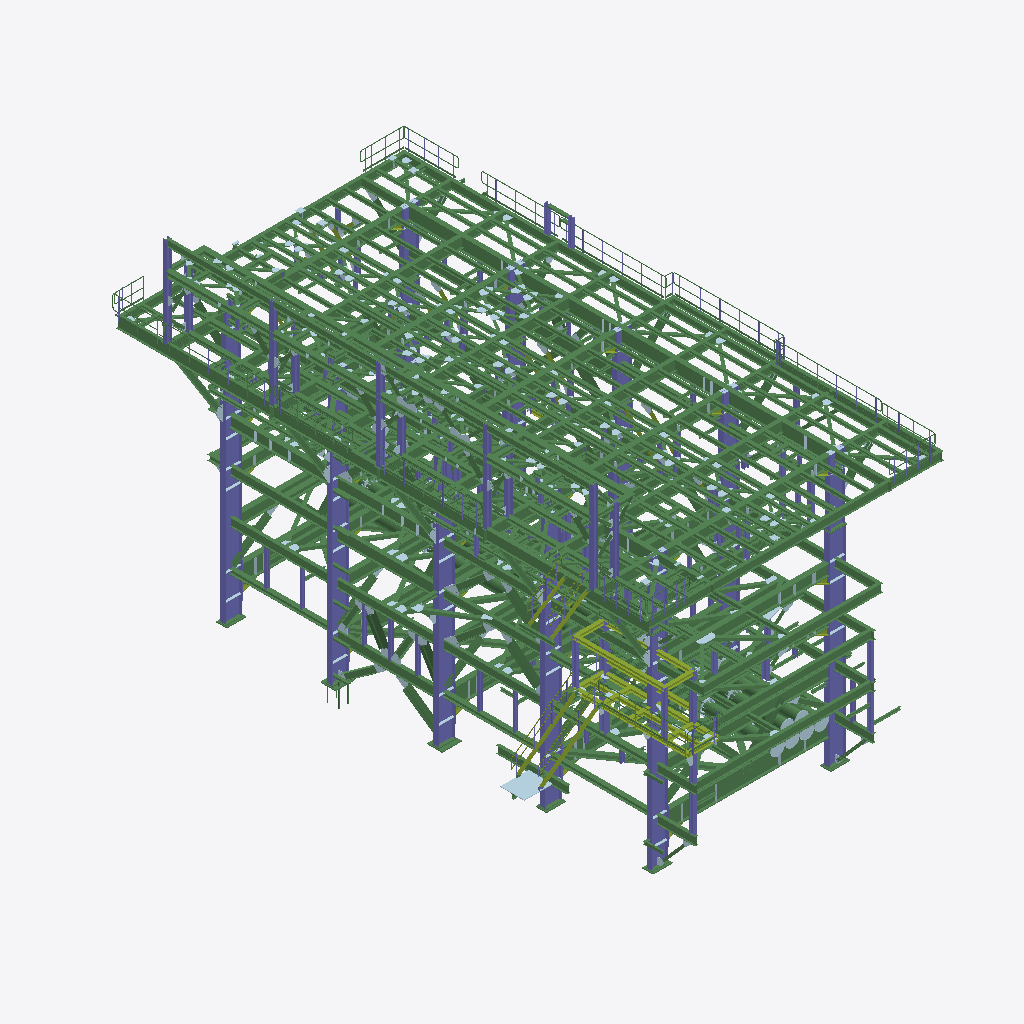
Isometric view of an IFC building model (IFC-SPF (STEP), schema IFC2X3, length unit millimetre), seen from the south-west, elements coloured by IFC class (only those large enough to see are counted): 340 beams (green), 47 columns (violet), 12 members (olive), 1 plate (pale blue).
Extent 19.1 m × 30.4 m × 21.5 m (x, y, z). Storeys (1): Undefined at 0.00 m. Elements (3770): 2111 IfcPlate, 1229 IfcBeam, 325 IfcColumn, 105 IfcMember.

HEADER;
FILE_DESCRIPTION(('ViewDefinition[CoordinationView_V2.0]','ExchangeRequirement[Structural, SurfaceGeometry]','Option [GridExport:On]','Option [Assemblies:Off]','Option [Bolts:On]','Option [Rebars:On]','Option [PourObjects:On]','Option [Welds:Off]','Option [SurfaceTreatments:On]','Option [LocationBy:0]','Option [ViewColors:Off]','Option [SectionedSpine:Off]','[2 more]'),'2;1');
FILE_NAME('8-SSPAR-800206A.ifc','2026-04-24T15:03:06',('DSPETROFAC\\parabb'),('Structural Designer'),'IFC Parser Version: 3.14.0','Tekla Structures 2024 Service Pack 2, IFC Export','');
FILE_SCHEMA(('IFC2X3'));
ENDSEC;
DATA;
#37=IFCPROJECT('29Sojy6KL4A8D9hHeDMKqq',#5,'Undefined',$,$,$,$,(#11),#36);
#39=IFCSITE('03LDDzVzf53hkXsemHg4Dq',#5,'Undefined',$,$,#38,$,$,.ELEMENT.,$,$,$,$,$);
#41=IFCBUILDING('25kJ2o7pv6BOOu_0ZXvQAq',#5,'Undefined',$,$,#40,$,$,.ELEMENT.,$,$,$);
#43=IFCBUILDINGSTOREY('3ojEAxzfnBpPfKt3imL30n',#5,'Undefined',$,$,#42,$,$,.ELEMENT.,0.0);
#110169=IFCCOLUMN('3Cr6Gx6l11SvlAxBAaQ6i$',#430,'COLUMN','UB914X305X289',$,#110168,#110166,'IDccd4643b-1af0-4173-9bca-ecb2a4686b3f');
#110264=IFCCOLUMN('1Hs4ZjECHDKxF13ysvmmNh',#430,'COLUMN','UB914X305X289',$,#110263,#110261,'ID51d848ed-38c4-4d53-b3c1-0fcdb9c305eb');
#110246=IFCCOLUMN('0YPPyC7o11Kwp5RKh6rA40',#430,'COLUMN','UB914X305X289',$,#110245,#110243,'ID22659f0c-1f20-4153-acc5-6d4ac6d4a100');
#110350=IFCCOLUMN('2pitqrtOLA$Qg3Ca$YjIHo',#430,'COLUMN','UB914X305X289',$,#110349,#110347,'IDb3b37d35-dd85-4afd-aa83-324fe2b52472');
#110359=IFCCOLUMN('3G1Kj_FSLA9BjwpVrl_os8',#430,'COLUMN','UB914X305X289',$,#110358,#110356,'IDd0054b7e-3dc5-4a24-bb7a-cdfd6ffb2d88');
#110341=IFCCOLUMN('3M9NQD_$51iO6xfHNcHHUj',#430,'COLUMN','UB914X305X289',$,#110340,#110338,'IDd625768d-fbf1-41b1-81bb-a515e64517ad');
#102459=IFCBEAM('0Buy4tvjb2D9cexFyO277F',#430,'BEAM','UB1016X305X349',$,#102458,#102455,'ID0be3c137-e6d9-4234-99a8-ecff180871cf');
#109409=IFCBEAM('037cknTO9DThPBxK5k0rs2',#13955,'BEAM','UB610X305X179',$,#109408,#109405,'ID031e6bb1-7582-4d76-b64b-ed416e035d82');
#95927=IFCBEAM('0CY_JqBST7_ufEprLLZEiG',#11444,'BEAM','UB610X229X125',$,#95926,#95923,'ID0c8be4f4-2dc7-47fb-8a4e-cf55558ceb10');
#109084=IFCBEAM('26eXxMsqrCuPHBvQ28qhdq',#10784,'BEAM','UB457X191X74',$,#109083,#109080,'ID86a21ed6-db4d-4ce1-944b-e5a088d2b9f4');
#19679=IFCBEAM('0vcEmKDZbAQf8oLz_kwLmC',#19619,'BEAM','UB457X191X74',$,#19678,#19675,'ID3998ec14-3639-4a6a-9232-57dfaee95c0c');
#109064=IFCBEAM('0s6Me61fHEg8Y0muafMG81',#109058,'BEAM','UB457X191X74',$,#109063,#109060,'ID36196a06-0694-4ea8-8880-c38929590201');
#107579=IFCBEAM('3F6Tw8IfPDXxyvzaMLinmB',#8032,'BEAM','UB610X229X125',$,#107578,#107575,'IDcf19de88-4a96-4d87-bf39-f64595b31c0b');
#109074=IFCBEAM('1g1CsZ0Nf0zfKcmidOAZsW',#22567,'BEAM','UB457X191X74',$,#109073,#109070,'ID6a04cda3-017a-40f6-9526-c2c9d82a3da0');
#109916=IFCBEAM('3r0A8TskH1kepWtIStlLiO',#26773,'BEAM','UB762X267X197',$,#109915,#109912,'IDf500a21d-dae4-41ba-8ce0-dd2737bd5b18');
#110071=IFCBEAM('24v3GOaPbE2exUBooVfu2d',#26079,'BEAM','UB610X305X149',$,#110070,#110067,'ID84e43418-9199-4e0a-8ede-2f2c9fa780a7');
#109946=IFCBEAM('2CJ7wc_av9tBWSY_ikP9u8',#6820,'BEAM','UB762X267X197',$,#109945,#109942,'ID8c4c7ea6-fa4e-49dc-b81c-8beb2e649e08');
#109936=IFCBEAM('1Q94ft$Bj8HR0CHALwFTQj',#26773,'BEAM','UB762X267X197',$,#109935,#109932,'ID5a244a77-fcbb-4845-b00c-44a57a3dd6ad');
#109033=IFCBEAM('0oN4tuYPf2Fx2EqeB7QZzv',#57815,'BEAM','UB610X229X125',$,#109032,#109029,'ID325c4df8-899a-423f-b08e-d282c76a3f79');
#109231=IFCBEAM('2lqqAJo4vB2A4jgFvMLfMg',#430,'BEAM','UB610X305X149',$,#109230,#109227,'IDafd34293-c84e-4b08-a12d-a8fe565695aa');
#109926=IFCBEAM('1mudBDOjb6lB$Pya6I$$Jq',#430,'BEAM','UB762X267X197',$,#109925,#109922,'ID70e272cd-62d9-46bc-bfd9-f24192fff4f4');
#107186=IFCBEAM('2Mqy2qMF9CGRjVr0tH2U_9',#6820,'BEAM','UB457X191X74',$,#107185,#107183,'ID96d3c0b4-58f2-4c41-bb5f-d40dd109ef89');
#110061=IFCBEAM('0pun4BOG58t9IrjAchU70M',#13094,'BEAM','UB610X305X149',$,#110060,#110057,'ID33e3110b-6101-48dc-94b5-b4a9ab787016');
#109536=IFCBEAM('0yloZ45Yr4zfsLhWf_IGb7',#31617,'BEAM','UB610X305X179',$,#109535,#109533,'ID3cbf28c4-162d-44f6-9d95-ae0a7e490947');
#106697=IFCBEAM('2JDsD0eLb31OPd4FWUJfyV',#106637,'BEAM','UB610X229X125',$,#106696,#106693,'ID93376340-a159-4305-8667-10f81e4e9f1f');
#110051=IFCBEAM('2Fdh$3JD916gocb_dUTGz5',#13094,'BEAM','UB610X305X149',$,#110050,#110047,'ID8f9ebfc3-4cd2-411a-aca6-97e9de750f45');
#107615=IFCBEAM('3bBZYzf157RxZWvtx$domx',#11444,'BEAM','UB610X229X125',$,#107614,#107611,'IDe52e38bd-a411-476f-b8e0-e77eff9f2c3b');
#109550=IFCBEAM('1JpT_WQznDePgkqpnFMEfQ',#430,'BEAM','UB610X305X179',$,#109549,#109547,'ID53cddfa0-6bdc-4da1-9aae-d33c4f58ea5a');
#56791=IFCBEAM('1_ZjXjv5X66PHZbTlNE8uF',#430,'BEAM','UB610X229X125',$,#56790,#56787,'ID7e8ed86d-e458-4619-9463-95dbd7388e0f');
#107625=IFCBEAM('3yTHakHOP4IA2SpcCj1Sks',#11444,'BEAM','UB610X229X125',$,#107624,#107621,'IDfc75192e-4586-4448-a09c-ce632d05cbb6');
#108881=IFCBEAM('0sljtzsh53Nv0Ve$w5YYmy',#77593,'BEAM','UB610X229X125',$,#108880,#108877,'ID36beddfd-dab1-435f-901f-a3fe858a2c3c');
#110025=IFCBEAM('22MdNbYuv4BhpbNWYmEpGm',#13094,'BEAM','UB610X305X149',$,#110024,#110021,'ID825a75e5-8b8e-442e-bce5-5e08b03b3430');
#110041=IFCBEAM('1dh9WSsLr0V896AUFYDbhC',#430,'BEAM','UB610X305X149',$,#110040,#110037,'ID67ac981c-d95d-407c-8246-29e3e2365acc');
#106996=IFCBEAM('01QEHakMP3HfBrj2KAoibK',#26773,'BEAM','UB610X229X125',$,#106995,#106992,'ID0168e464-b966-4346-92f5-b4250acac954');
#92720=IFCBEAM('1hFFd9W4H78g5U9U2B$eIm',#50965,'BEAM','UB533X210X92',$,#92719,#92716,'ID6b3cf9c9-8044-4722-a15e-25e08bfe84b0');
#109419=IFCBEAM('35OLgIitfBKg5A5ck$6e9N',#94722,'BEAM','UB457X191X74',$,#109418,#109415,'IDc5615a92-b37a-4b52-a14a-166bbf1a8257');
#106632=IFCBEAM('0iFjfmiA17zAyficcwQxzj',#106626,'BEAM','UB457X191X74',$,#106631,#106628,'ID2c3eda70-b0a0-47f4-af29-b269ba6bbf6d');
#109428=IFCBEAM('3M0q7OfbzEUO3huxhoZfnq',#50965,'BEAM','UB457X191X74',$,#109427,#109425,'IDd60341d8-a65f-4e79-80eb-e3baf28e9c74');
#19696=IFCBEAM('1VFKRcbXnBbRbjYL6SLUb8',#19619,'BEAM','UB457X191X74',$,#19695,#19692,'ID5f3d46e6-961c-4b95-b96d-89519c55e948');
#102380=IFCBEAM('332fZzVEv0yQAijGrTB_5u',#11444,'BEAM','UC305X305X97',$,#102379,#102376,'IDc30a98fd-7cee-40f1-a2ac-b50d5d2fe178');
#109437=IFCBEAM('3qXsud8EPFWQZQTvRolltI',#430,'BEAM','UB457X191X74',$,#109436,#109434,'IDf4876e27-20e6-4f81-a8da-7796f2befdd2');
#102222=IFCBEAM('2a1$rrRXr5DBfVD_NHYTHa',#11444,'BEAM','UC305X305X97',$,#102221,#102218,'IDa407fd75-6e1d-4534-ba5f-37e5d189d464');
#101993=IFCBEAM('0gwo3GAK1BeenY6rTpGopB',#11444,'BEAM','UC305X305X97',$,#101992,#101989,'ID2aeb20d0-2940-4ba2-8c62-1b5773432ccb');
#107437=IFCBEAM('3iInVFUHH1kB5Rd1Dnvu2Q',#430,'BEAM','UB457X191X74',$,#107436,#107433,'IDec4b17cf-7914-41b8-b15b-9c1371e7809a');
#24499=IFCBEAM('1FNNEEBTb39xS4ZKdYMBQv',#11444,'BEAM','UC305X305X97',$,#24498,#24495,'ID4f5d738e-2dd9-4327-b704-8d49e258b6b9');
#101614=IFCBEAM('2dLVEBtvj2WfGOqzcBnoCg',#11444,'BEAM','UC305X305X97',$,#101613,#101610,'IDa755f38b-df9b-4282-9418-d3d98bc7232a');
#8014=IFCBEAM('1vpc8g7V98_vOvxF3x1rY$',#7383,'BEAM','UB457X191X74',$,#8013,#8010,'ID79ce622a-1df2-48fb-9639-ecf0fb0758bf');
#106762=IFCBEAM('1tViTmjaz8uQX$u8e9dnoy',#430,'BEAM','UB457X191X74',$,#106761,#106759,'ID777ec770-b64f-48e1-a87f-e08a099f1cbc');
#100411=IFCBEAM('1N$1wv2Bz1BRWMWAAClPgX',#23046,'BEAM','UB356X171X51',$,#100410,#100407,'ID57fc1eb9-08bf-412d-b816-80a28cbd9aa1');
#100391=IFCBEAM('23BeP6xsH0_ucr9zxhp9Dp',#100385,'BEAM','UB356X171X51',$,#100390,#100387,'ID832e8646-ef64-40fb-89b5-27deebcc9373');
#100378=IFCBEAM('2CQnOWb2X6Oh4ESs9ppakK',#23046,'BEAM','UB356X171X51',$,#100377,#100374,'ID8c6b1620-9428-4662-b10e-736273ce4b94');
#101974=IFCBEAM('3BzEvxoiD9mRj4JLQUs4s4',#11444,'BEAM','UC305X305X97',$,#101973,#101970,'IDcbf4ee7b-cac3-49c1-bb44-4d569ed84d84');
#24610=IFCBEAM('1hbnb_14nBYuCFE_qjzFZA',#11444,'BEAM','UC305X305X97',$,#24609,#24606,'ID6b97197e-044c-4b8b-830f-3bed2df4f8ca');
#100401=IFCBEAM('08Q8Sk5aH0jfxjvDz_i10j',#17727,'BEAM','UB356X171X51',$,#100400,#100397,'ID0868872e-1644-40b6-9eed-e4df7eb0102d');
#102271=IFCBEAM('2LaaxiR8XAzvNvrmHxnODk',#11444,'BEAM','UC305X305X97',$,#102270,#102267,'ID95924eec-6c88-4af7-95f9-d7047bc5836e');
#109560=IFCBEAM('17wSPvRMf8IRUroV1AtcsC',#430,'BEAM','UB457X191X74',$,#109559,#109556,'ID47e9c679-6d6a-4849-b7b5-c9f04ade6d8c');
#109447=IFCBEAM('0EreBf_MzFVRPXuZ7uMfwM',#23221,'BEAM','UC305X305X118',$,#109446,#109443,'ID0ed682e9-f96f-4f7d-b661-e231f85a9e96');
#107447=IFCBEAM('0_ul$xPVzDPA6JK2yzDuML',#6820,'BEAM','UB356X171X51',$,#107446,#107443,'ID3ee2fffb-65ff-4d64-a193-502f3d378595');
#7923=IFCBEAM('1B2GAU7zn3EwQlEiV_ydnu',#6820,'BEAM','UB356X171X51',$,#7922,#7919,'ID4b09029e-1fdc-433b-a6af-3ac7fef27c78');
#92710=IFCBEAM('3NCLqLG315xBllkvugT$DD',#86378,'BEAM','UC254X254X73',$,#92709,#92706,'IDd7315d15-4030-45ec-bbef-bb9e2a77f34d');
#18329=IFCBEAM('3uAXTSdGX4_xbaPhMT2570',#18225,'BEAM','UC254X254X73',$,#18328,#18325,'IDf82a175c-9d08-44fb-b964-66b59d0851c0');
#102361=IFCCOLUMN('2$DGF8685B9QIPHn$l_CKQ',#11444,'STUB COLUMN','UC254X254X73',$,#102360,#102357,'IDbf3503c8-1881-4b25-a499-471feff8c51a');
#109570=IFCBEAM('2aWB5L815F8fP1OheHCF5q',#106626,'BEAM','UB457X191X74',$,#109569,#109566,'IDa480b155-2011-4f22-9641-62ba1130f174');
#19389=IFCBEAM('1jtpnAEzH7zO6VlEYs4Ije',#7383,'BEAM','UB305X165X40',$,#19388,#19385,'ID6ddf3c4a-3bd4-47f5-819f-bce8b6112b68');
#92730=IFCBEAM('3TV9RpXLbAqRaCvjMw6B5w',#86378,'BEAM','UC254X254X73',$,#92729,#92726,'IDdd7c96f3-8559-4ad1-b90c-e6d5ba18b17a');
#109183=IFCBEAM('1_JKAJK7r8$fkxdnM1ddNs',#44,'BEAM','UB610X305X149',$,#109182,#109179,'ID7e4d4293-507d-48fe-9bbb-9f15819e75f6');
#102578=IFCBEAM('1yJz6KsanECOi9PBYVmGCc',#29809,'BEAM','UB1016X305X349',$,#102577,#102574,'ID7c4fd194-da4c-4e31-8b09-64b89fc10326');
#102331=IFCCOLUMN('33hIModIr6zgz5iT7X7Xs7',#11444,'STUB COLUMN','UC254X254X73',$,#102330,#102327,'IDc3ad25b2-9d2d-46f6-af45-b1d1e11e1d87');
#102252=IFCCOLUMN('3q38p26Qj2ahgrZx4c_JQG',#11444,'STUB COLUMN','UC254X254X73',$,#102251,#102248,'IDf40c8cc2-19ab-4292-bab5-8fb126f93690');
#102208=IFCCOLUMN('3R0eiLuTnAKu$NCI90WVet',#11444,'STUB COLUMN','UC254X254X73',$,#102207,#102204,'IDdb028b15-e1dc-4a53-8fd7-31224081fa37');
#97541=IFCBEAM('2KHlmZuAP389KAwunSeoYq',#22567,'BEAM','UB457X191X74',$,#97540,#97537,'ID9446fc23-e0a6-4320-950a-eb8c5ca328b4');
#102301=IFCCOLUMN('1YTntdW$L58ApDpKpY60TH',#11444,'STUB COLUMN','UC254X254X73',$,#102300,#102297,'ID62771de7-83f5-4520-accd-cd4ce2180751');
#22365=IFCPLATE('24VX3JEX52hhRRWEy6o6uU',#8115,'DUMMY','PLT30*1350',$,#22364,#22361,'ID847e10d3-3a11-42ae-b6db-80ef06c86e1e');
#109201=IFCBEAM('3MpWPnc5H8ngfxAWjRFKtB',#430,'BEAM','UB610X305X149',$,#109200,#109197,'IDd6ce0671-9854-48c6-aa7b-2a0b5b3d4dcb');
#102554=IFCBEAM('1vzaz8jOHALfwz_S5_hszy',#430,'BEAM','UB1016X305X349',$,#102553,#102550,'ID79f64f48-b584-4a56-9ebd-f9c17eaf6f7c');
#109896=IFCBEAM('2jgrcM_Gj1zwwNvVjwZDIE',#11444,'BEAM','UB762X267X197',$,#109895,#109892,'IDadab5996-f90b-41f7-ae97-e5fb7a8cd48e');
#107325=IFCBEAM('1g7slyUVr30gD2r9HjArho',#430,'BEAM','UB457X191X74',$,#107324,#107321,'ID6a1f6bfc-79fd-4302-a342-d4946d2b5af2');
#74579=IFCBEAM('2ocEGObOzARfnHVHYOohqT',#430,'BEAM','UC254X254X73',$,#74578,#74575,'IDb298e418-958f-4a6e-9c51-7d1898cabd1d');
#67185=IFCMEMBER('3dasWWNXn4DwRqd0yf9vBx',#23221,'BEAM','UC203X203X46',$,#67184,#67181,'IDe7936820-5e1c-4437-a6f4-9c0f292792fb');
#106981=IFCBEAM('3QASk47g95LRkty6LK0j7A',#6820,'BEAM','UB457X191X74',$,#106980,#106977,'IDda29cb84-1ea2-4555-bbb7-f0655402d1ca');
#109399=IFCBEAM('1YQjeGPkL2EuV5gha7nrYy',#13955,'BEAM','UB610X305X179',$,#109398,#109395,'ID626ada10-66e5-423b-87c5-aab907c758bc');
#97481=IFCCOLUMN('0ludXPzQf1A8gvdL0dEZc2',#6820,'COLUMN','UB838X292X226',$,#97480,#97477,'ID2fe27859-f5aa-4128-8ab9-9d50273a3982');
#22550=IFCBEAM('2DofekeZXAuRtQ2W6mlnHQ',#8115,'DUMMY','UB406X178X67',$,#22549,#22546,'ID8dca9a2e-a238-4ae1-bdda-0a01b0bf145a');
#110327=IFCCOLUMN('2TGjiY_a1FMex2NQhajVEC',#430,'COLUMN','UB914X305X289',$,#110326,#110324,'ID9d42db22-fa40-4f5a-8ec2-5daae4b5f38c');
#109767=IFCBEAM('2roR6WhlH8y9BdnKk5gIn8',#430,'BEAM','UB610X229X125',$,#109766,#109764,'IDb5c9b1a0-aef4-48f0-92e7-c54b85a92c48');
#107702=IFCBEAM('1_$Rlwwpj6vf1SkeZTIaCW',#430,'BEAM','UB610X305X149',$,#107701,#107698,'ID7efdbbfa-eb3b-46e6-905c-ba88dd4a4320');
#108891=IFCBEAM('05O1Uobhr2BeLag8bux616',#26983,'BEAM','UB457X191X74',$,#108890,#108887,'ID056017b2-96bd-422e-8564-a88978ec6046');
#108148=IFCBEAM('2mVegRvLf6XBWTIWUhUCDL',#430,'BEAM','UB610X229X125',$,#108147,#108144,'IDb07e8a9b-e55a-4684-b81d-4a07ab78c355');
#109281=IFCBEAM('1$bP0ZIeD7Eg1CO5Bmjulw',#22567,'BEAM','UB610X305X149',$,#109280,#109277,'ID7f959023-4a83-473a-a04c-6052f0b78bfa');
#109043=IFCBEAM('2kuT8CNSfB6B$2wI_cOp7c',#14285,'BEAM','UB457X191X74',$,#109042,#109039,'IDaee1d20c-5dca-4b18-bfc2-e92fa66331e6');
#102341=IFCCOLUMN('3lRhUg9P57tQY_fWbxZnK0',#11444,'STUB COLUMN','UC254X254X73',$,#102340,#102337,'IDef6eb7aa-2591-47dd-a8be-a6097b8f1500');
#106864=IFCBEAM('1TusoG3VXAbOdSnOkycmhO',#22567,'BEAM','UB457X191X74',$,#106863,#106860,'ID5de36c90-0df8-4a95-89dc-c58bbc9b0ad8');
#108064=IFCBEAM('3edm5VldzEgv4TlXkKvldd',#430,'BEAM','UB610X229X125',$,#108063,#108060,'IDe89f015f-be7f-4eab-911d-be1b94e6f9e7');
#106828=IFCBEAM('2uIB1qiqP768jlKM8OI36g',#23221,'BEAM','UC305X305X118',$,#106827,#106824,'IDb848b074-b346-4718-8b6f-5162184831aa');
#102860=IFCBEAM('3ijqKjg9z4DA35bbKUBMse',#430,'V-BRACE','UC305X305X97',$,#102859,#102855,'IDecb7452d-a89f-4434-a0c5-96551e2d6da8');
#109241=IFCBEAM('06sP$fQh19Zv6W_UVMemdR',#10784,'BEAM','UB610X305X149',$,#109240,#109237,'ID06d99fe9-6ab0-498f-91a0-f9e7d6a309db');
#107994=IFCBEAM('2UDlmXYHX8qwCA3XG3K3$0',#11444,'BEAM','UB610X229X125',$,#107993,#107990,'ID9e36fc21-8918-48d3-a30a-0e1403503fc0');
#74461=IFCBEAM('26dLpqxGr48xfv$JRhDv4X',#430,'BEAM','UC254X254X73',$,#74460,#74456,'ID869d5cf4-ed0d-4423-ba79-fd36eb379121');
#107257=IFCBEAM('3z0OxQUsr7ZgM9rG8d9nlJ',#10659,'BEAM','UB457X191X74',$,#107256,#107253,'IDfd018eda-7b6d-478e-a589-d50227271bd3');
#107772=IFCBEAM('23jy10uTn2n9DqWzWb3r9o',#430,'BEAM','UB610X229X125',$,#107771,#107768,'ID83b7c040-e1dc-42c4-9374-83d8250f5272');
#109777=IFCBEAM('3ZYuNyJjT1phoboZYQQ0$f',#28137,'BEAM','UB457X191X74',$,#109776,#109773,'IDe38b85fc-4ed7-41ce-bca5-ca389a680fe9');
#109221=IFCBEAM('1$UW4vgtHEMxqRMnh9eg$Z',#430,'BEAM','UB610X305X149',$,#109220,#109217,'ID7f7a0139-ab74-4e5b-bd1b-5b1ac9a2afe3');
#19608=IFCBEAM('0SmQ2_zqn5GxLU6h6oEE8z',#6820,'BEAM','UB457X191X74',$,#19607,#19604,'ID1cc1a0be-f74c-4543-b55e-1ab1b238e23d');
#25601=IFCBEAM('0MFdsuVa5838nd5JvxOWG0',#11444,'BEAM','UC152X152X30',$,#25600,#25597,'ID163e7db8-7e41-480c-8c67-153e7b620400');
#102536=IFCBEAM('3QMVtoC0jCnveugAccU5XL',#29809,'BEAM','UB1016X305X349',$,#102535,#102532,'IDda59fdf2-300b-4cc7-9a38-a8a9a6785855');
#97471=IFCCOLUMN('0nkrjn4yL1peU0moePV0dU',#97465,'COLUMN','UB838X292X226',$,#97470,#97467,'ID31bb5b71-13c5-41ce-8780-c32a197c09de');
#109053=IFCBEAM('0516jQ2mbDew6O$1BDLObM',#10784,'BEAM','UB457X191X74',$,#109052,#109049,'ID05046b5a-0b09-4da3-a198-fc12cd558956');
#109251=IFCBEAM('1tYWmTt5H3Pe9iKLrggSES',#31617,'BEAM','UB610X305X149',$,#109250,#109247,'ID778a0c1d-dc54-4366-826c-515d6aa9c39c');
#94173=IFCBEAM('0moJU$lyjDIvXQJbI$XQ49',#11444,'BEAM','UC254X254X73',$,#94172,#94169,'ID30c937bf-bfcb-4d4b-985a-4e54bf85a109');
#88348=IFCBEAM('2a2zxIM3z72ea9pBvaPWEf',#430,'BEAM','UB457X191X74',$,#88347,#88344,'IDa40bded2-583f-470a-8909-ccbe646603a9');
#97428=IFCCOLUMN('1Ej5D5_Wf89AC5sJtx_9k9',#72188,'COLUMN','UB838X292X226',$,#97427,#97424,'ID4eb45345-fa0a-4824-a305-d93dfbf89b89');
#109458=IFCBEAM('2f66pNmJH0HeCjccTq_n_w',#59931,'BEAM','UB457X191X74',$,#109457,#109454,'IDa9186cd7-c134-4046-832d-9a6774fb1fba');
#94063=IFCBEAM('0dht5ByoD0JQtx7$_OUd1_',#11444,'BEAM','UC254X254X73',$,#94062,#94059,'ID27af714b-f323-404d-adfb-1fff987a707e');
#109656=IFCBEAM('16V0pIvgT2yPgEre5uEvcq',#109575,'BEAM','UB457X191X74',$,#109655,#109652,'ID467c0cd2-e6a7-42f1-9a8e-d681783b99b4');
#33026=IFCBEAM('1DU7NCpvX2Uwen5UcAo0fo',#10784,'BEAM','UC203X203X60',$,#33025,#33022,'ID4d7875cc-cf98-427b-aa31-15e98ac80a72');
#109271=IFCBEAM('0udnZXC_T2l8nUmH5XkBjU',#31617,'BEAM','UB610X305X149',$,#109270,#109267,'ID389f18e1-33e7-42bc-8c5e-c11161b8bb5e');
#94103=IFCBEAM('2NB3bDJ6D47Qi9jaQAODq2',#11444,'BEAM','UC254X254X73',$,#94102,#94099,'ID972c394d-4c63-441d-ab09-b6468a60dd02');
#108871=IFCBEAM('1KpldElY9EiQORjTXonFG9',#430,'V-BRACE','UC305X305X97',$,#108870,#108867,'ID54cef9ce-be22-4eb1-a61b-b5d872c4f409');
#29498=IFCBEAM('0anwymeLP0QhvWVLVTrJZa',#11444,'BEAM','UC152X152X30',$,#29497,#29494,'ID24c7af30-a156-406a-be60-7d57ddd538e4');
#109211=IFCBEAM('3_1IHjmaD6K95NqGSVGZCR',#430,'BEAM','UB610X305X149',$,#109210,#109207,'IDfe05246d-c243-4650-9157-d1071f42331b');
#97460=IFCCOLUMN('2VcrV97Cr4ex6VeDu0IaDs',#26175,'COLUMN','UB838X292X226',$,#97459,#97456,'ID9f9b57c9-1ccd-44a3-b19f-a0de004a4376');
#88363=IFCBEAM('0OGFXodE90p87DO$uDf$NS',#59931,'BEAM','UB457X191X74',$,#88362,#88359,'ID1840f872-9ce2-40cc-81cd-63fe0da7f5dc');
#94183=IFCBEAM('1hnBe0YAj0kh_mEijiY3En',#11444,'BEAM','UC254X254X73',$,#94182,#94179,'ID6bc4ba00-88ab-40ba-bfb0-3acb6c8833b1');
#107605=IFCBEAM('3cMnZYdHf3GPIcHSsPP2Cj',#11444,'BEAM','UB457X191X74',$,#107604,#107601,'IDe65b18e2-9d1a-4341-94a6-45cd9964232d');
#109013=IFCBEAM('3qHIFxanvEuweVHPA_CmRl',#14285,'BEAM','UB457X191X74',$,#109012,#109009,'IDf44523fb-931e-4ee3-aa1f-4592be3306ef');
#108983=IFCBEAM('1LDOiBnu93eu4jXbZNQK6A',#14285,'BEAM','UB457X191X74',$,#108982,#108979,'ID55358b0b-c782-43a3-812d-8658d769418a');
#107511=IFCBEAM('3$ulyNy7X1Sh4aSH5XSVwA',#6820,'BEAM','UB356X171X51',$,#107510,#107507,'IDffe2ff17-f078-4172-b124-71116171fe8a');
#102566=IFCBEAM('26dhFt0f11Dv7_6qVVjNWQ',#29809,'BEAM','UB1016X305X349',$,#102565,#102562,'ID869eb3f7-0290-4137-91fe-1b47dfb5781a');
#94143=IFCBEAM('0Qyu8AE352OvDCaRmj_$VX',#11444,'BEAM','UC254X254X73',$,#94142,#94139,'ID1af3820a-3831-4263-934c-91bc2dfbf7e1');
#107427=IFCBEAM('2HReNQBE543g5ZxEWBRMn3',#8032,'BEAM','UB610X229X125',$,#107426,#107423,'ID916e85da-2ce1-440e-a163-ece80b6d6c43');
#109906=IFCBEAM('3$ibHRvUTAG8kU6x0A5JUR',#11444,'BEAM','UB457X191X74',$,#109905,#109902,'IDffb2545b-e5e7-4a40-8b9e-1bb00a15379b');
#94133=IFCBEAM('2k_82tnA11Le9BLhFi$whX',#11444,'BEAM','UC254X254X73',$,#94132,#94129,'IDaef880b7-c4a0-4156-824b-56b3ecffaae1');
#94048=IFCBEAM('1PhBFs6Qv40BVpwTerb$Tg',#11444,'BEAM','UC254X254X73',$,#94047,#94044,'ID59acb3f6-19ae-4400-b7f3-e9da3597f76a');
#97702=IFCBEAM('2YU5zEfO18CRzZXwqFE_yt',#26983,'BEAM','UB457X191X74',$,#97701,#97698,'IDa2785f4e-a580-4831-bf63-87ad0f3bef37');
ENDSEC;
